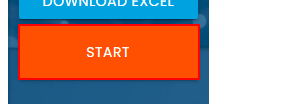
Workflow: Main

Step 1: click on the button

Step 2: type "[row("First Name").ToString]" into the text box in window 'Rpa Challenge' (chrome.exe) (no picture)

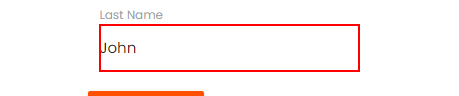
Step 3: type "[row("Last Name").ToString]" into the text box

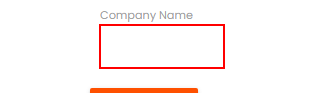
Step 4: type "[row("Company Name").ToString]" into the text box

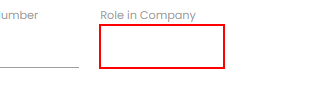
Step 5: type "[row("Role in Company").ToString]" into the text box

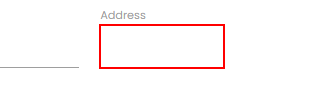
Step 6: type "[row("Address").ToString]" into the text box

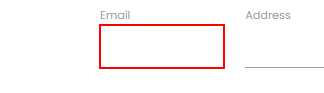
Step 7: type "[row("Email").ToString]" into the text box

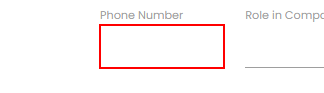
Step 8: type "[row("Phone Number").ToString]" into the text box

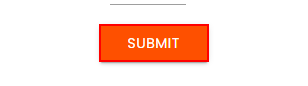
Step 9: click on the text box
